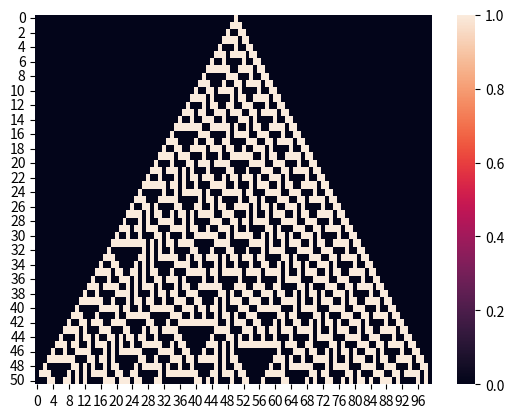

Generate this figure with matplotlib:
import numpy as np
import seaborn as sn
import matplotlib.pyplot as plt

def initialize_automaton(dim):
    a = np.zeros(shape=dim)
    a[dim // 2] = 1
    return a

def update_state(a, rules):
    dim = len(a)
    n = np.zeros(shape=dim)
    for i in range(1, dim - 1):
        r = a[i - 1] * 4 + a[i] * 2 + a[i + 1]
        n[i] = rules[r]
    return n

def display_automaton(automaton):
    s = ["#" if cell == 1 else " " for cell in automaton]
    print("".join(s))

def visualize_evolution(screen):
    sn.heatmap(screen)
    plt.show()
#10000001
def automation_elementary():
    dim = 100
    Rules = {0: 0,  # 000
             1: 1,  # 001
             2: 1,  # 010
             3: 0,  # 011
             4: 1,  # 100
             5: 0,  # 101
             6: 1,  # 110
             7: 0,  # 111
             }
    automaton = initialize_automaton(dim)
    screen = [automaton.copy()]

    for t in range(50):
        automaton = update_state(automaton, Rules)
        display_automaton(automaton)
        screen.append(automaton.copy())

    visualize_evolution(screen)

automation_elementary()